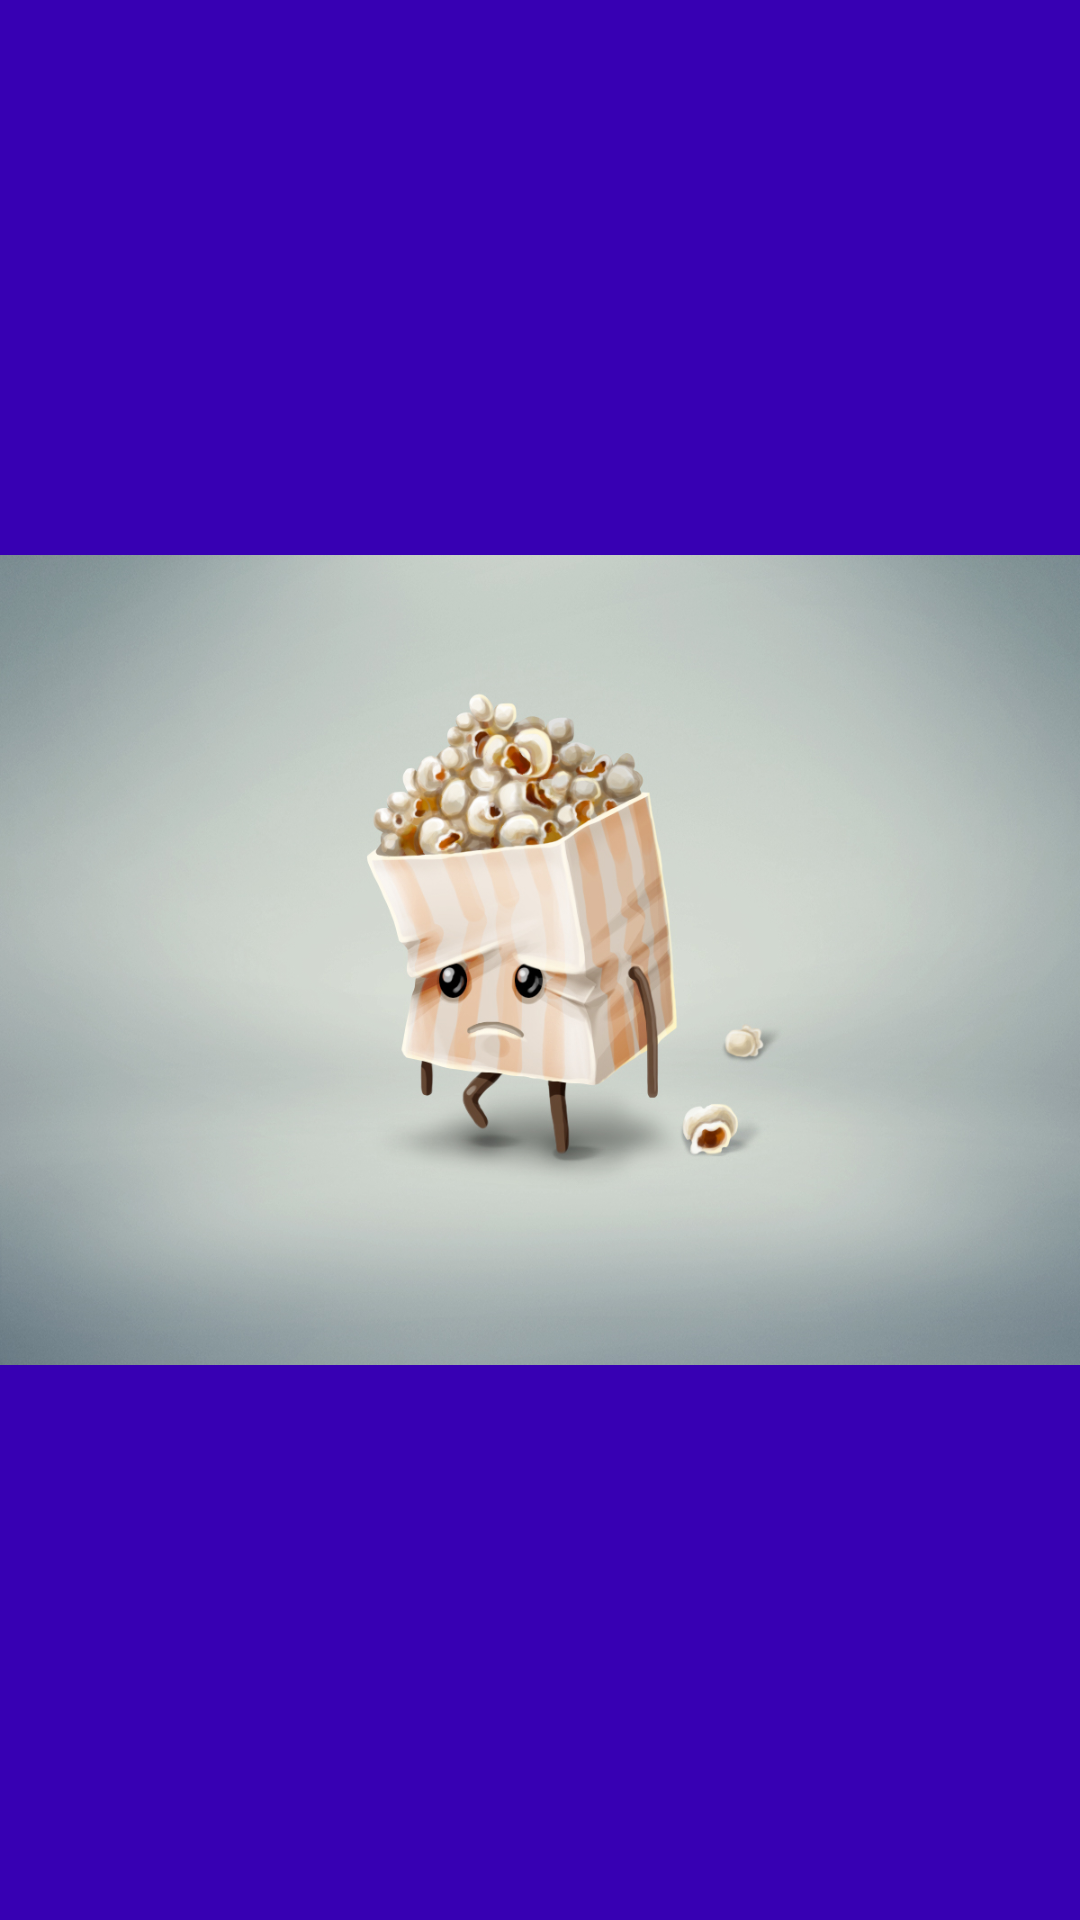

Layout XML and referenced resources for this Android screen:
<!-- AndroidManifest.xml: application theme AppTheme -->
<!-- res/layout/activity_error.xml -->
<?xml version="1.0" encoding="utf-8"?>
<LinearLayout xmlns:android="http://schemas.android.com/apk/res/android"
              android:orientation="vertical"
              android:layout_width="match_parent"
              android:layout_height="match_parent"
              android:gravity="center"
              android:background="@color/colorPrimaryDark">
    <ImageView
        android:layout_width="wrap_content"
        android:layout_height="wrap_content"
        android:src="@drawable/sad_popcorn"
        />


</LinearLayout>
<!-- resources referenced by this layout -->
<resources>
  <!-- drawable sad_popcorn: png bitmap (drawable-xxhdpi, 832486 bytes) -->
  <style name="AppTheme" parent="Theme.AppCompat.Light.DarkActionBar">
          
          <item name="colorPrimary">@color/colorPrimary</item>
          <item name="colorPrimaryDark">@color/colorPrimaryDark</item>
          <item name="colorAccent">@color/colorAccent</item>
      </style>
  <!-- not gathered from this repository: default colours our renderer supplied (Android Studio template values) -->
  <color name="colorPrimary">#FF6200EE</color>
  <color name="colorPrimaryDark">#FF3700B3</color>
  <color name="colorAccent">#FF03DAC5</color>
</resources>
